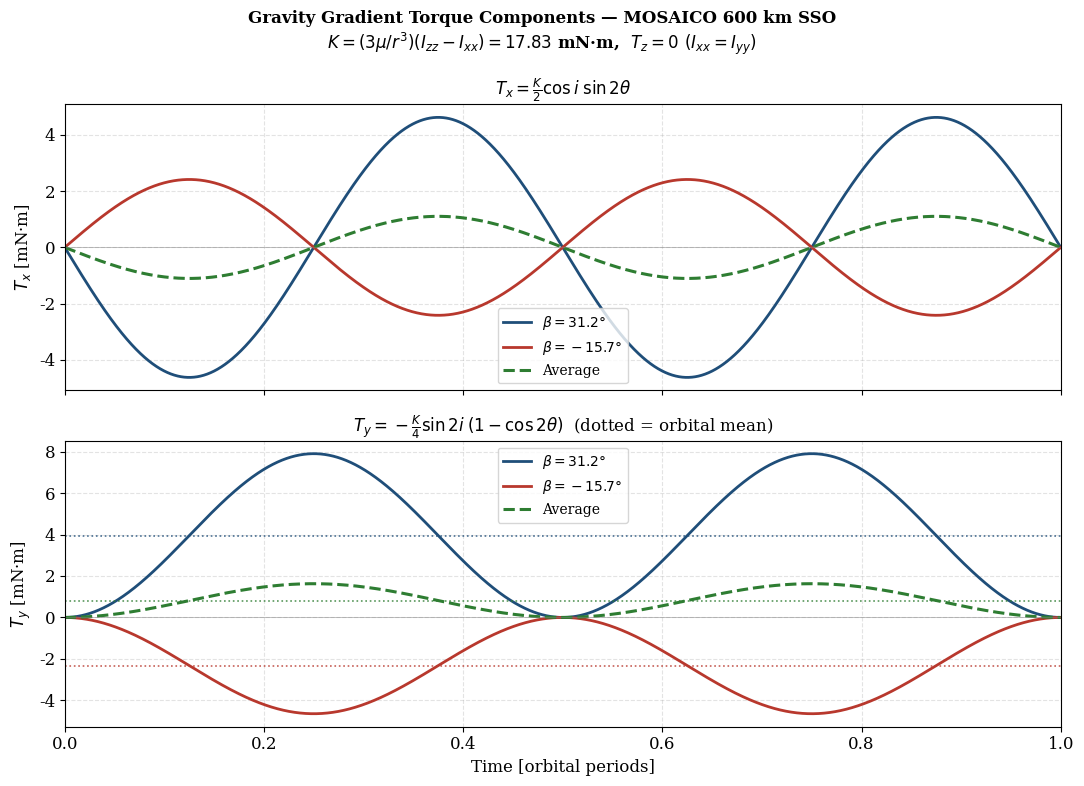
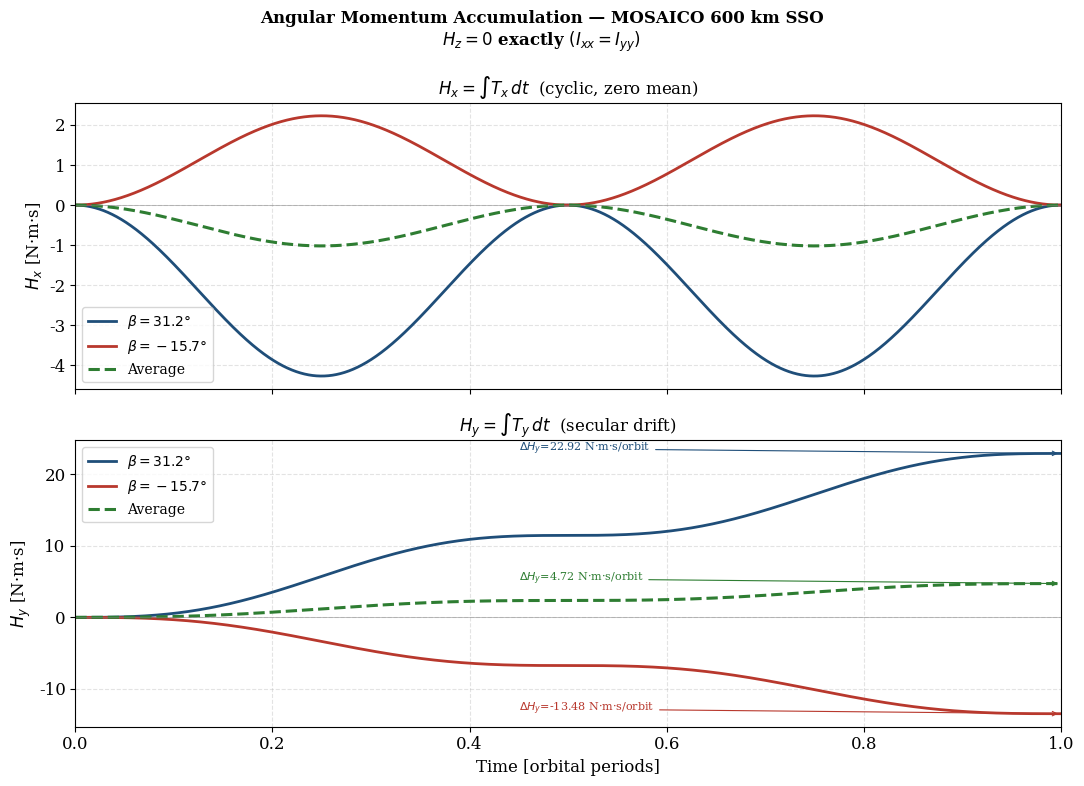

Write the Python code that produced these figures, in order. (Note: this script raises an exception after producing the figures.)
# Sizing of the Reaction Wheels for GG Torque Control

"""
gg_multi_beta.py
================
GG torque components and angular momentum accumulation for multiple
beta values, held on the same axes.
"""
import numpy as np
import matplotlib
matplotlib.use('Agg')
import matplotlib.pyplot as plt
import os

# ── Configuration ─────────────────────────────────────────────────────────────
BETAS_DEG = [31.2, -15.7]
N_ORBITS  = 1
OUT_DIR = 'figures'
if not os.path.exists(OUT_DIR):
    os.makedirs(OUT_DIR)

# ── Constants ─────────────────────────────────────────────────────────────────
MU    = 398600.4418e9
R_E   = 6378.137e3
H_M   = 600e3
R_M   = R_E + H_M
Ixx   = 5101.10
Iyy   = 5101.10
Izz   = 10168.86

N_ORB = np.sqrt(MU / R_M**3)
T_ORB = 2*np.pi / N_ORB
K     = 3*MU/R_M**3 * (Izz - Ixx)

N_PTS = 4000
t     = np.linspace(0, N_ORBITS * T_ORB, N_ORBITS * N_PTS, endpoint=False)
theta = N_ORB * t
t_norm = t / T_ORB
dt    = t[1] - t[0]

# ── Colours and line styles per case ─────────────────────────────────────────
STYLES = {
    31.2:  dict(color='#1f4e79', ls='-',  lw=2.0),
    -15.7: dict(color='#b8382d', ls='-',  lw=2.0),
    'avg': dict(color='#2e7d32', ls='--', lw=2.2),
}

# ── Compute for each beta + average ──────────────────────────────────────────
results = {}
for b_deg in BETAS_DEG:
    b = np.radians(b_deg)
    iv = np.pi/2 + b
    Tx = K/2  * np.cos(iv) * np.sin(2*theta)
    Ty = -K/4 * np.sin(2*iv) * (1 - np.cos(2*theta))
    results[b_deg] = dict(
        Tx=Tx, Ty=Ty,
        Hx=np.cumsum(Tx)*dt,
        Hy=np.cumsum(Ty)*dt,
        Ty_mean=-K/4*np.sin(2*iv),
        i_deg=np.degrees(iv),
    )

# Average torque = mean of the two beta cases
Tx_avg = (results[BETAS_DEG[0]]['Tx'] + results[BETAS_DEG[1]]['Tx']) / 2
Ty_avg = (results[BETAS_DEG[0]]['Ty'] + results[BETAS_DEG[1]]['Ty']) / 2
results['avg'] = dict(
    Tx=Tx_avg, Ty=Ty_avg,
    Hx=np.cumsum(Tx_avg)*dt,
    Hy=np.cumsum(Ty_avg)*dt,
    Ty_mean=(results[BETAS_DEG[0]]['Ty_mean'] + results[BETAS_DEG[1]]['Ty_mean']) / 2,
)

keys   = BETAS_DEG + ['avg']
labels = [rf'$\beta={b}°$' for b in BETAS_DEG] + [r'Average']

# ── Matplotlib style ──────────────────────────────────────────────────────────
plt.rcParams.update({'font.size': 12, 'font.family': 'serif',
                     'axes.grid': True, 'grid.alpha': 0.35,
                     'grid.linestyle': '--'})

# ══════════════════════════════════════════════════════════════════════════════
# Figure 1: Torque components
# ══════════════════════════════════════════════════════════════════════════════
fig1, axes1 = plt.subplots(2, 1, figsize=(11, 8), sharex=True)

for key, lbl in zip(keys, labels):
    r  = results[key]
    st = STYLES[key]
    axes1[0].plot(t_norm, r['Tx']*1e3, label=lbl, **st)
    axes1[1].plot(t_norm, r['Ty']*1e3, label=lbl, **st)

# Secular mean lines on Ty
for key, lbl in zip(keys, labels):
    r  = results[key]
    st = STYLES[key]
    axes1[1].axhline(r['Ty_mean']*1e3, color=st['color'], ls=':',
                     lw=1.2, alpha=0.8)

axes1[0].axhline(0, color='gray', lw=0.7, alpha=0.5)
axes1[1].axhline(0, color='gray', lw=0.7, alpha=0.5)

axes1[0].set_ylabel(r'$T_x$ [mN·m]')
axes1[1].set_ylabel(r'$T_y$ [mN·m]')
axes1[1].set_xlabel('Time [orbital periods]')
axes1[0].set_xlim(0, N_ORBITS)

axes1[0].set_title(
    r'$T_x = \frac{K}{2}\cos i\;\sin 2\theta$', fontsize=12)
axes1[1].set_title(
    r'$T_y = -\frac{K}{4}\sin 2i\;(1-\cos 2\theta)$  '
    r'(dotted = orbital mean)', fontsize=12)

axes1[0].legend(fontsize=10)
axes1[1].legend(fontsize=10)

fig1.suptitle(
    f'Gravity Gradient Torque Components — MOSAICO 600 km SSO\n'
    rf'$K=(3\mu/r^3)(I_{{zz}}-I_{{xx}})={K*1e3:.2f}$ mN·m,  '
    rf'$T_z=0$ $(I_{{xx}}=I_{{yy}})$',
    fontweight='bold', fontsize=12)
plt.tight_layout()
fig1.savefig(os.path.join(OUT_DIR, 'gg_torque_multi_beta.svg'),
             bbox_inches='tight', dpi=200)
plt.close(fig1)

# ══════════════════════════════════════════════════════════════════════════════
# Figure 2: Angular momentum accumulation
# ══════════════════════════════════════════════════════════════════════════════
fig2, axes2 = plt.subplots(2, 1, figsize=(11, 8), sharex=True)

for key, lbl in zip(keys, labels):
    r  = results[key]
    st = STYLES[key]
    axes2[0].plot(t_norm, r['Hx'], label=lbl, **st)
    axes2[1].plot(t_norm, r['Hy'], label=lbl, **st)

for ax in axes2:
    ax.axhline(0, color='gray', lw=0.7, alpha=0.5)

axes2[0].set_ylabel(r'$H_x$ [N·m·s]')
axes2[1].set_ylabel(r'$H_y$ [N·m·s]')
axes2[1].set_xlabel('Time [orbital periods]')
axes2[0].set_xlim(0, N_ORBITS)

axes2[0].set_title(r'$H_x = \int T_x\,dt$  (cyclic, zero mean)', fontsize=12)
axes2[1].set_title(r'$H_y = \int T_y\,dt$  (secular drift)', fontsize=12)

axes2[0].legend(fontsize=10)
axes2[1].legend(fontsize=10)

# Annotate per-orbit H_y accumulation
for key, lbl in zip(keys, labels):
    r  = results[key]
    st = STYLES[key]
    Hy_per_orbit = r['Ty_mean'] * T_ORB
    axes2[1].annotate(
        rf'$\Delta H_y$={Hy_per_orbit:.2f} N·m·s/orbit',
        xy=(N_ORBITS, r['Hy'][-1]),
        xytext=(N_ORBITS - 0.55, r['Hy'][-1] + 0.3),
        fontsize=8, color=st['color'],
        arrowprops=dict(arrowstyle='->', color=st['color'], lw=0.8))

fig2.suptitle(
    'Angular Momentum Accumulation — MOSAICO 600 km SSO\n'
    r'$H_z = 0$ exactly $(I_{xx}=I_{yy})$',
    fontweight='bold', fontsize=12)
plt.tight_layout()
fig2.savefig(os.abortpath.join(OUT_DIR, 'gg_angular_momentum_multi_beta.svg'),
             bbox_inches='tight', dpi=200)
plt.close(fig2)

# ── Console summary ───────────────────────────────────────────────────────────
print(f"{'β':>8}  {'i':>7}  {'peak Tx':>10}  {'peak Ty':>10}  "
      f"{'<Ty>':>10}  {'ΔHy/orbit':>12}")
print("-"*65)
for key, lbl in zip(keys, labels):
    r = results[key]
    b_str = f"{key}°" if key != 'avg' else 'avg'
    i_str = f"{r.get('i_deg', float('nan')):.1f}°" if key != 'avg' else '—'
    print(f"{b_str:>8}  {i_str:>7}  "
          f"{np.max(np.abs(r['Tx']))*1e3:>9.3f}m  "
          f"{np.max(np.abs(r['Ty']))*1e3:>9.3f}m  "
          f"{r['Ty_mean']*1e3:>9.3f}m  "
          f"{r['Ty_mean']*T_ORB:>11.3f}")

print("\nFigures saved.")
